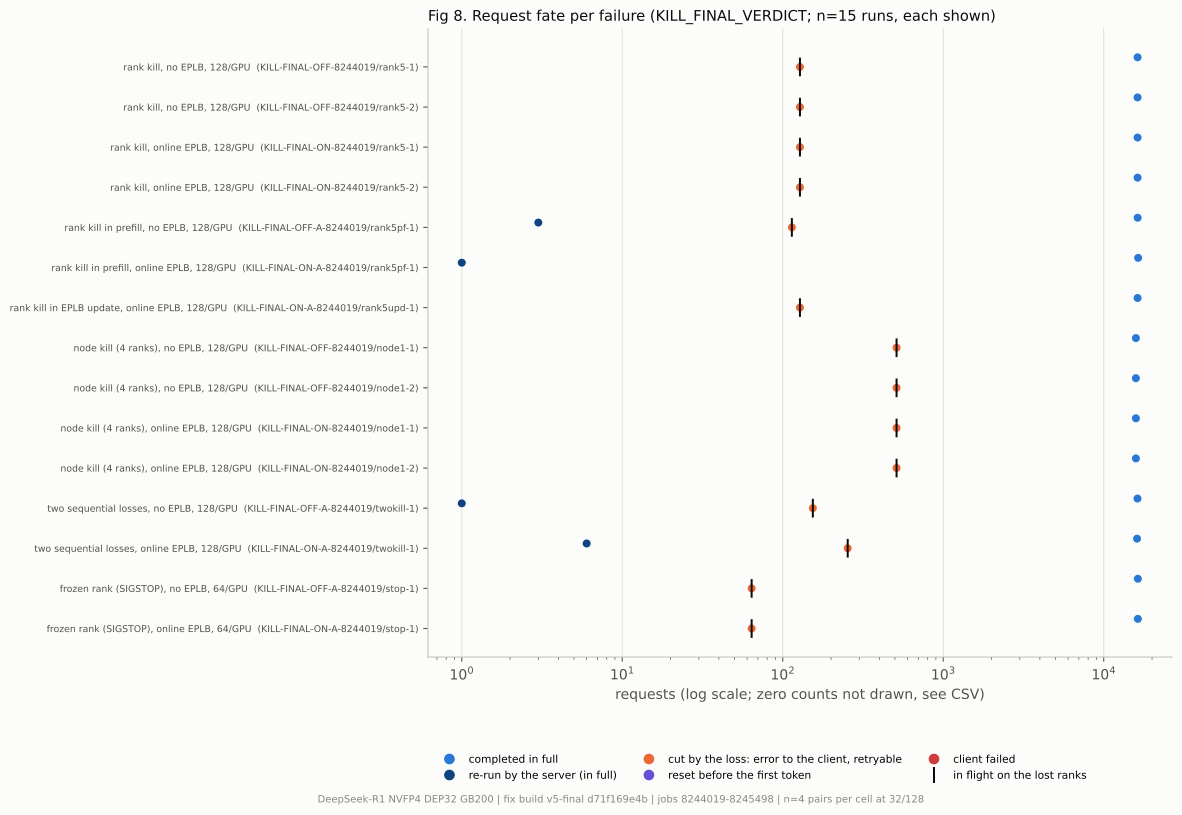

The file beside this chart, header and first rows:
kind, mode, case, completed, full, rerun, cut, reset, failed, lost_held, recovery_failed
rank5, noeplb, KILL-FINAL-OFF-8244019/rank5-1, 16384, 16256, 0.0, 128.0, 0.0, 0.0, 128, 128
rank5, noeplb, KILL-FINAL-OFF-8244019/rank5-2, 16384, 16256, 0.0, 128.0, 0.0, 0.0, 128, 128
rank5, online, KILL-FINAL-ON-8244019/rank5-1, 16384, 16256, 0.0, 128.0, 0.0, 0.0, 128, 128
rank5, online, KILL-FINAL-ON-8244019/rank5-2, 16384, 16256, 0.0, 128.0, 0.0, 0.0, 128, 128
rank5pf, noeplb, KILL-FINAL-OFF-A-8244019/rank5pf-1, 16384, 16270, 3.0, 114.0, 0.0, 0.0, 114, 114
rank5pf, online, KILL-FINAL-ON-A-8244019/rank5pf-1, 16384, 16384, 1.0, 0.0, 0.0, 0.0, 0, 0
rank5upd, online, KILL-FINAL-ON-A-8244019/rank5upd-1, 16384, 16256, 0.0, 128.0, 0.0, 0.0, 128, 128
node1, noeplb, KILL-FINAL-OFF-8244019/node1-1, 16384, 15872, 0.0, 512.0, 0.0, 0.0, 512, 512
node1, noeplb, KILL-FINAL-OFF-8244019/node1-2, 16384, 15872, 0.0, 512.0, 0.0, 0.0, 512, 512
node1, online, KILL-FINAL-ON-8244019/node1-1, 16384, 15872, 0.0, 512.0, 0.0, 0.0, 512, 512
node1, online, KILL-FINAL-ON-8244019/node1-2, 16384, 15872, 0.0, 512.0, 0.0, 0.0, 512, 512
twokill, noeplb, KILL-FINAL-OFF-A-8244019/twokill-1, 16384, 16230, 1.0, 154.0, 0.0, 0.0, 154, 154
twokill, online, KILL-FINAL-ON-A-8244019/twokill-1, 16384, 16130, 6.0, 254.0, 0.0, 0.0, 254, 254
stop, noeplb, KILL-FINAL-OFF-A-8244019/stop-1, 16384, 16320, 0.0, 64.0, 0.0, 0.0, 64, 64
stop, online, KILL-FINAL-ON-A-8244019/stop-1, 16384, 16320, 0.0, 64.0, 0.0, 0.0, 64, 64
